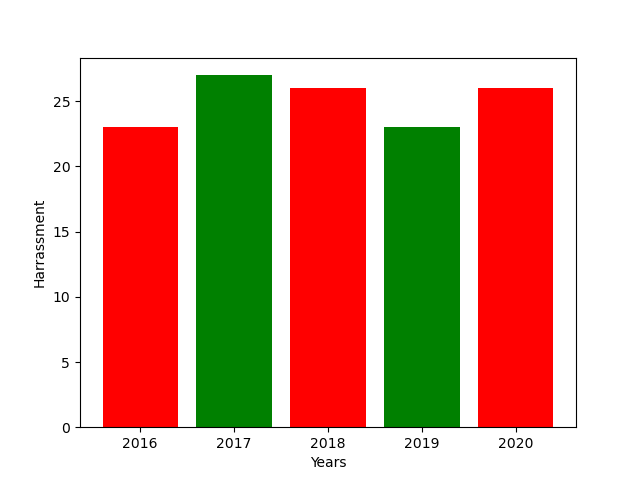

Values plotted in this chart, from the file beside it:
left, height, tick_label
1, 23, 2016
2, 27, 2017
3, 26, 2018
4, 23, 2019
5, 26, 2020
